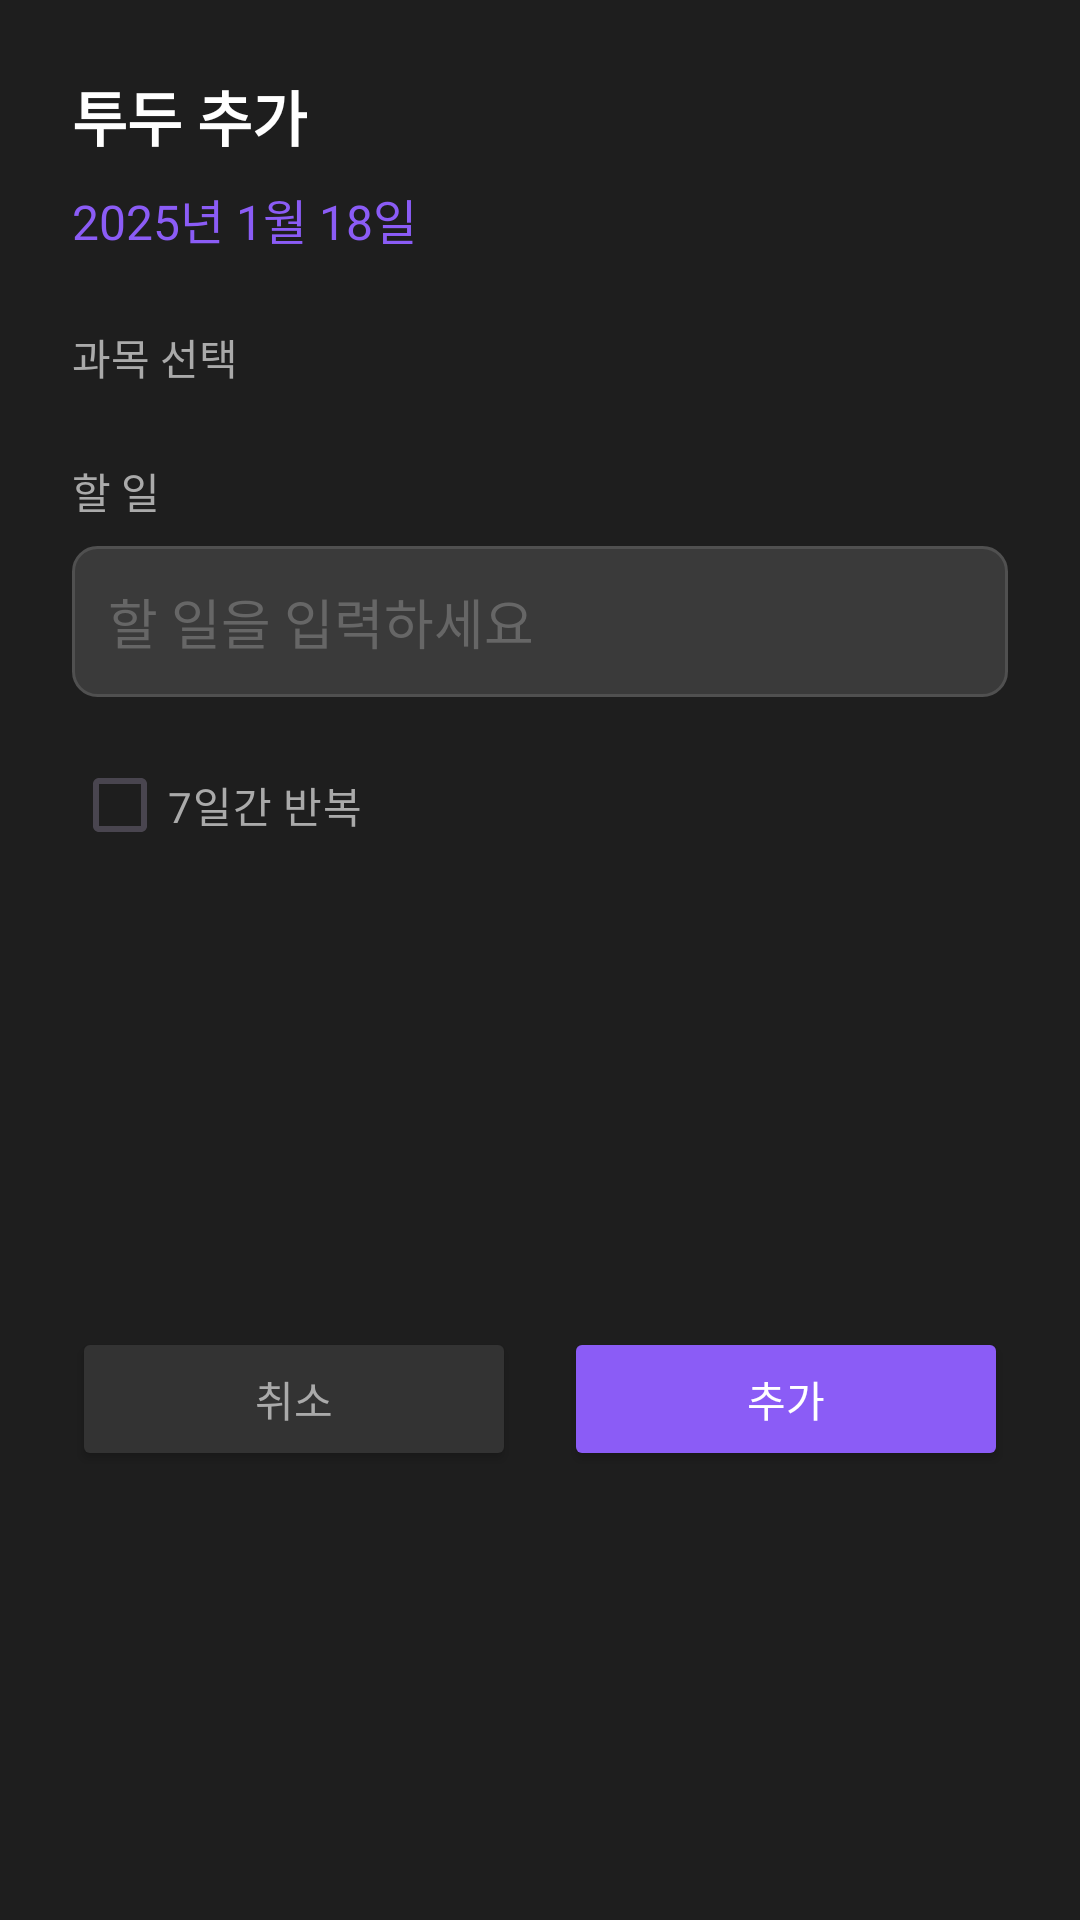

Write the Android layout XML for this screen, with the resource values it uses.
<!-- AndroidManifest.xml: application theme Theme.VitaDay -->
<!-- res/layout/bottomsheet_add_todo.xml -->
<?xml version="1.0" encoding="utf-8"?>
<androidx.constraintlayout.widget.ConstraintLayout xmlns:android="http://schemas.android.com/apk/res/android"
    xmlns:app="http://schemas.android.com/apk/res-auto"
    android:layout_width="match_parent"
    android:layout_height="wrap_content"
    android:background="#1E1E1E"
    android:padding="24dp">

    
    <TextView
        android:id="@+id/tv_title"
        android:layout_width="wrap_content"
        android:layout_height="wrap_content"
        android:text="투두 추가"
        android:textColor="#FFFFFF"
        android:textSize="20sp"
        android:textStyle="bold"
        app:layout_constraintTop_toTopOf="parent"
        app:layout_constraintStart_toStartOf="parent" />

    
    <TextView
        android:id="@+id/tv_selected_date"
        android:layout_width="wrap_content"
        android:layout_height="wrap_content"
        android:text="2025년 1월 18일"
        android:textColor="#8B5CF6"
        android:textSize="16sp"
        android:layout_marginTop="8dp"
        app:layout_constraintTop_toBottomOf="@id/tv_title"
        app:layout_constraintStart_toStartOf="parent" />

    
    <TextView
        android:id="@+id/tv_subject_label"
        android:layout_width="wrap_content"
        android:layout_height="wrap_content"
        android:text="과목 선택"
        android:textColor="#AAAAAA"
        android:textSize="14sp"
        android:layout_marginTop="24dp"
        app:layout_constraintTop_toBottomOf="@id/tv_selected_date"
        app:layout_constraintStart_toStartOf="parent" />

    
    <RadioGroup
        android:id="@+id/rg_subjects"
        android:layout_width="0dp"
        android:layout_height="wrap_content"
        android:orientation="vertical"
        android:layout_marginTop="8dp"
        app:layout_constraintTop_toBottomOf="@id/tv_subject_label"
        app:layout_constraintStart_toStartOf="parent"
        app:layout_constraintEnd_toEndOf="parent">

        
    </RadioGroup>

    
    <TextView
        android:id="@+id/tv_todo_label"
        android:layout_width="wrap_content"
        android:layout_height="wrap_content"
        android:text="할 일"
        android:textColor="#AAAAAA"
        android:textSize="14sp"
        android:layout_marginTop="16dp"
        app:layout_constraintTop_toBottomOf="@id/rg_subjects"
        app:layout_constraintStart_toStartOf="parent" />

    <EditText
        android:id="@+id/et_todo_title"
        android:layout_width="0dp"
        android:layout_height="wrap_content"
        android:hint="할 일을 입력하세요"
        android:textColor="#FFFFFF"
        android:textColorHint="#666666"
        android:background="@drawable/bg_edit_text"
        android:padding="12dp"
        android:layout_marginTop="8dp"
        app:layout_constraintTop_toBottomOf="@id/tv_todo_label"
        app:layout_constraintStart_toStartOf="parent"
        app:layout_constraintEnd_toEndOf="parent" />

    
    <CheckBox
        android:id="@+id/cb_repeat"
        android:layout_width="wrap_content"
        android:layout_height="wrap_content"
        android:text="7일간 반복"
        android:textColor="#AAAAAA"
        android:buttonTint="#8B5CF6"
        android:layout_marginTop="12dp"
        app:layout_constraintTop_toBottomOf="@id/et_todo_title"
        app:layout_constraintStart_toStartOf="parent" />

    
    <LinearLayout
        android:layout_width="0dp"
        android:layout_height="wrap_content"
        android:orientation="horizontal"
        android:layout_marginTop="24dp"
        app:layout_constraintTop_toBottomOf="@id/cb_repeat"
        app:layout_constraintBottom_toBottomOf="parent"
        app:layout_constraintStart_toStartOf="parent"
        app:layout_constraintEnd_toEndOf="parent">

        <Button
            android:id="@+id/btn_cancel"
            android:layout_width="0dp"
            android:layout_height="wrap_content"
            android:layout_weight="1"
            android:text="취소"
            android:textColor="#AAAAAA"
            android:backgroundTint="#333333"
            android:layout_marginEnd="8dp" />

        <Button
            android:id="@+id/btn_add_todo"
            android:layout_width="0dp"
            android:layout_height="wrap_content"
            android:layout_weight="1"
            android:text="추가"
            android:textColor="#FFFFFF"
            android:backgroundTint="#8B5CF6"
            android:layout_marginStart="8dp" />
    </LinearLayout>

</androidx.constraintlayout.widget.ConstraintLayout>
<!-- resources referenced by this layout -->
<resources>
  <!-- drawable bg_edit_text (drawable) -->
  <?xml version="1.0" encoding="utf-8"?>
  <shape xmlns:android="http://schemas.android.com/apk/res/android"
      android:shape="rectangle">
      <solid android:color="#3A3A3A" />
      <corners android:radius="8dp" />
      <stroke
          android:width="1dp"
          android:color="#505050" />
  </shape>
  <style name="Theme.VitaDay" parent="Base.Theme.VitaDay" />
  <style name="Base.Theme.VitaDay" parent="Theme.Material3.DayNight.NoActionBar">
          
          
      </style>
</resources>
